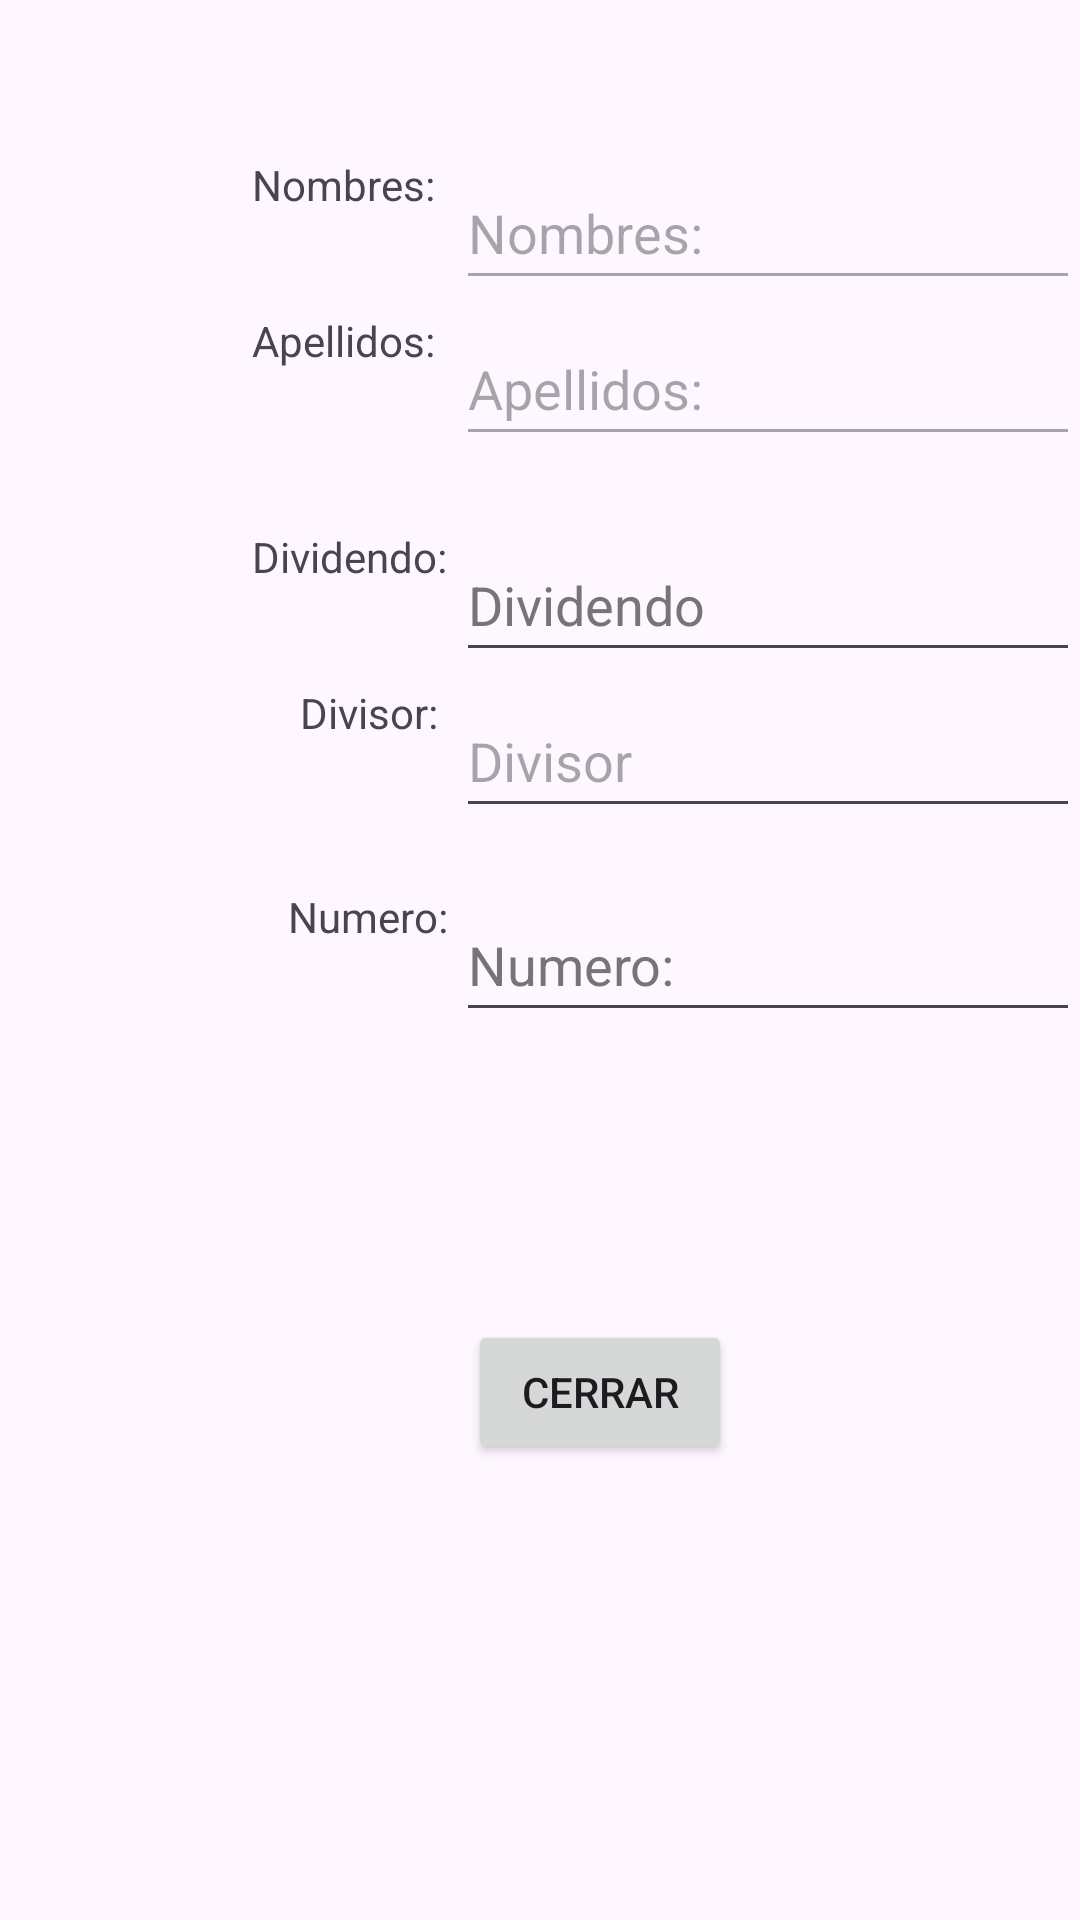

Here is an Android app screen rendered from its layout file. Give the layout XML and the strings, colors and styles it references.
<!-- AndroidManifest.xml: application theme Theme.Steven_Carrera_Prueba01 -->
<!-- res/layout/activity_page3.xml -->
<?xml version="1.0" encoding="utf-8"?>
<RelativeLayout xmlns:android="http://schemas.android.com/apk/res/android"
    xmlns:app="http://schemas.android.com/apk/res-auto"
    xmlns:tools="http://schemas.android.com/tools"
    android:layout_width="match_parent"
    android:layout_height="match_parent"
    tools:context=".activity_page3">

    <EditText
        android:id="@+id/editText_Nombres3"
        android:layout_width="wrap_content"
        android:layout_height="wrap_content"
        android:layout_marginStart="152dp"
        android:layout_marginTop="52dp"
        android:autofillHints=""
        android:ems="10"
        android:enabled="false"
        android:hint="@string/editText_Hint_Nombres"
        android:inputType="textPersonName"
        android:minHeight="48dp"
        app:layout_constraintStart_toStartOf="parent"
        app:layout_constraintTop_toTopOf="parent"
        tools:ignore="DuplicateSpeakableTextCheck" />

    <TextView
        android:id="@+id/textView2"
        android:layout_width="wrap_content"
        android:layout_height="wrap_content"
        android:layout_marginStart="84dp"
        android:layout_marginTop="176dp"
        android:text="@string/textView_Dividendo"
        app:layout_constraintStart_toStartOf="parent"
        app:layout_constraintTop_toTopOf="parent" />

    <EditText
        android:id="@+id/editText_Dividendo3"
        android:layout_width="wrap_content"
        android:layout_height="wrap_content"
        android:layout_marginStart="152dp"
        android:layout_marginTop="176dp"
        android:ems="10"
        android:hint="@string/editText_Hint_Dividendo"
        android:inputType="number"
        android:minHeight="48dp"
        android:textColorHint="#757575"
        app:layout_constraintStart_toStartOf="parent"
        app:layout_constraintTop_toTopOf="parent"
        android:autofillHints="" />

    <EditText
        android:id="@+id/editText_NumeroInvertido3"
        android:layout_width="wrap_content"
        android:layout_height="wrap_content"
        android:layout_marginStart="152dp"
        android:layout_marginTop="296dp"
        android:autofillHints=""
        android:ems="10"
        android:hint="@string/editText_Hint_Numero"
        android:inputType="number"
        android:minHeight="48dp"
        android:textColorHint="#757575"
        app:layout_constraintStart_toStartOf="parent"
        app:layout_constraintTop_toTopOf="parent"
        tools:ignore="DuplicateSpeakableTextCheck" />

    <TextView
        android:id="@+id/textView9"
        android:layout_width="wrap_content"
        android:layout_height="wrap_content"
        android:layout_marginStart="96dp"
        android:layout_marginTop="296dp"
        android:text="@string/textView_Numero"
        app:layout_constraintStart_toStartOf="parent"
        app:layout_constraintTop_toTopOf="parent" />

    <TextView
        android:id="@+id/textView"
        android:layout_width="wrap_content"
        android:layout_height="wrap_content"
        android:layout_marginStart="84dp"
        android:layout_marginTop="52dp"
        android:text="@string/textView_Nombres"
        app:layout_constraintStart_toStartOf="parent"
        app:layout_constraintTop_toTopOf="parent" />

    <EditText
        android:id="@+id/editText_Divisor3"
        android:layout_width="wrap_content"
        android:layout_height="wrap_content"
        android:layout_marginStart="152dp"
        android:layout_marginTop="228dp"
        android:ems="10"
        android:hint="@string/editText_Hint_Divisor"
        android:inputType="number"
        android:minHeight="48dp"
        app:layout_constraintStart_toStartOf="parent"
        app:layout_constraintTop_toTopOf="parent"
        android:autofillHints="" />

    <TextView
        android:id="@+id/textView11"
        android:layout_width="wrap_content"
        android:layout_height="wrap_content"
        android:layout_marginStart="100dp"
        android:layout_marginTop="228dp"
        android:text="@string/textView_Divisor"
        app:layout_constraintStart_toStartOf="parent"
        app:layout_constraintTop_toTopOf="parent" />

    <EditText
        android:id="@+id/editText_Apellidos3"
        android:layout_width="wrap_content"
        android:layout_height="wrap_content"
        android:layout_marginStart="152dp"
        android:layout_marginTop="104dp"
        android:autofillHints=""
        android:ems="10"
        android:enabled="false"
        android:hint="@string/editText_Hint_Apellidos"
        android:inputType="textPersonName"
        android:minHeight="48dp"
        app:layout_constraintStart_toStartOf="parent"
        app:layout_constraintTop_toTopOf="parent"
        tools:ignore="DuplicateSpeakableTextCheck" />

    <Button
        android:id="@+id/button_cerrar3"
        android:layout_width="wrap_content"
        android:layout_height="wrap_content"
        android:layout_marginStart="156dp"
        android:layout_marginTop="440dp"
        android:text="@string/button_cerrar"
        app:layout_constraintStart_toStartOf="parent"
        app:layout_constraintTop_toTopOf="parent"
        tools:ignore="TouchTargetSizeCheck" />

    <TextView
        android:id="@+id/textView13"
        android:layout_width="wrap_content"
        android:layout_height="wrap_content"
        android:layout_marginStart="84dp"
        android:layout_marginTop="104dp"
        android:text="@string/textView_Apellidos"
        app:layout_constraintStart_toStartOf="parent"
        app:layout_constraintTop_toTopOf="parent" />


</RelativeLayout>
<!-- resources referenced by this layout -->
<resources>
  <string name="button_cerrar">Cerrar</string>
  <string name="editText_Hint_Apellidos">Apellidos: </string>
  <string name="editText_Hint_Dividendo">Dividendo</string>
  <string name="editText_Hint_Divisor">Divisor</string>
  <string name="editText_Hint_Nombres">Nombres: </string>
  <string name="editText_Hint_Numero">Numero: </string>
  <string name="textView_Apellidos">Apellidos: </string>
  <string name="textView_Dividendo">Dividendo: </string>
  <string name="textView_Divisor">Divisor: </string>
  <string name="textView_Nombres">Nombres: </string>
  <string name="textView_Numero">Numero: </string>
  <style name="Theme.Steven_Carrera_Prueba01" parent="Base.Theme.Steven_Carrera_Prueba01" />
  <style name="Base.Theme.Steven_Carrera_Prueba01" parent="Theme.Material3.DayNight.NoActionBar">
          
          
      </style>
</resources>
